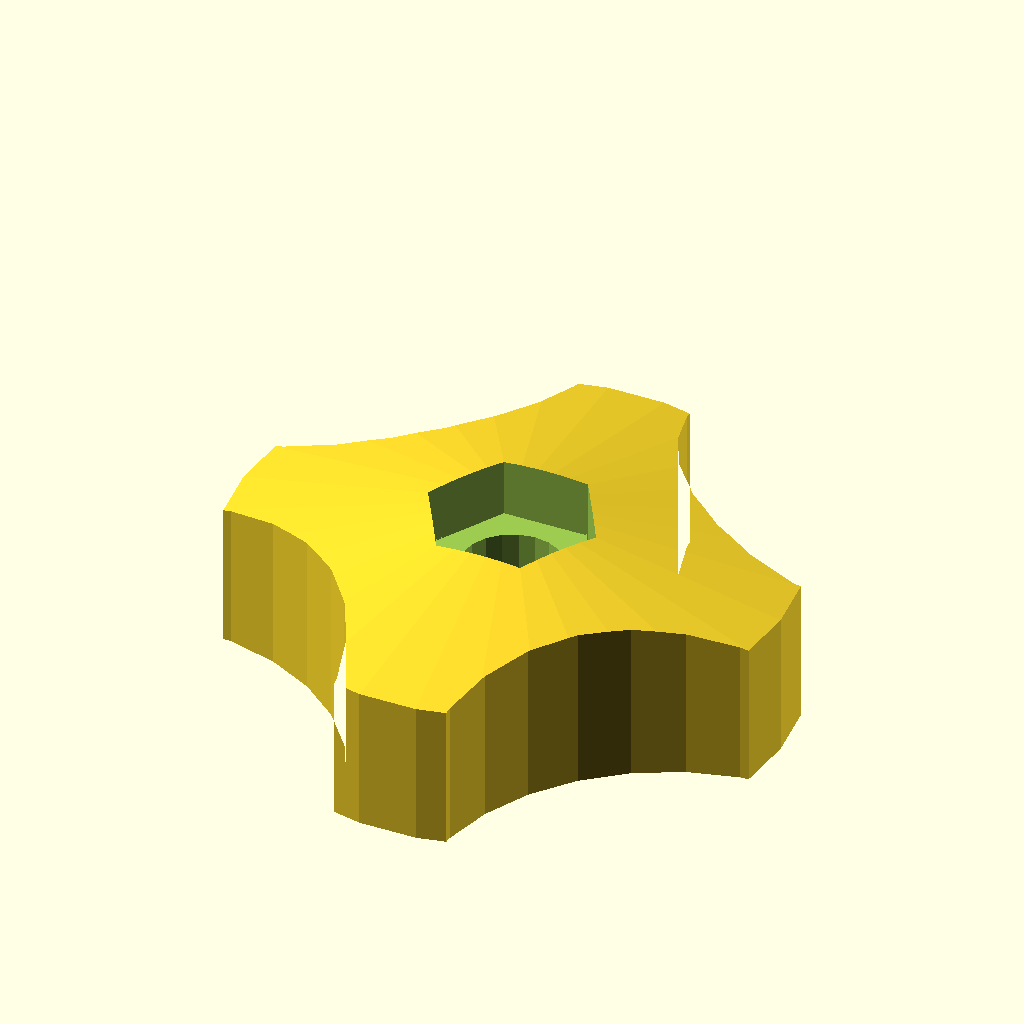
Cell 1: rendered with the file's own defaults.
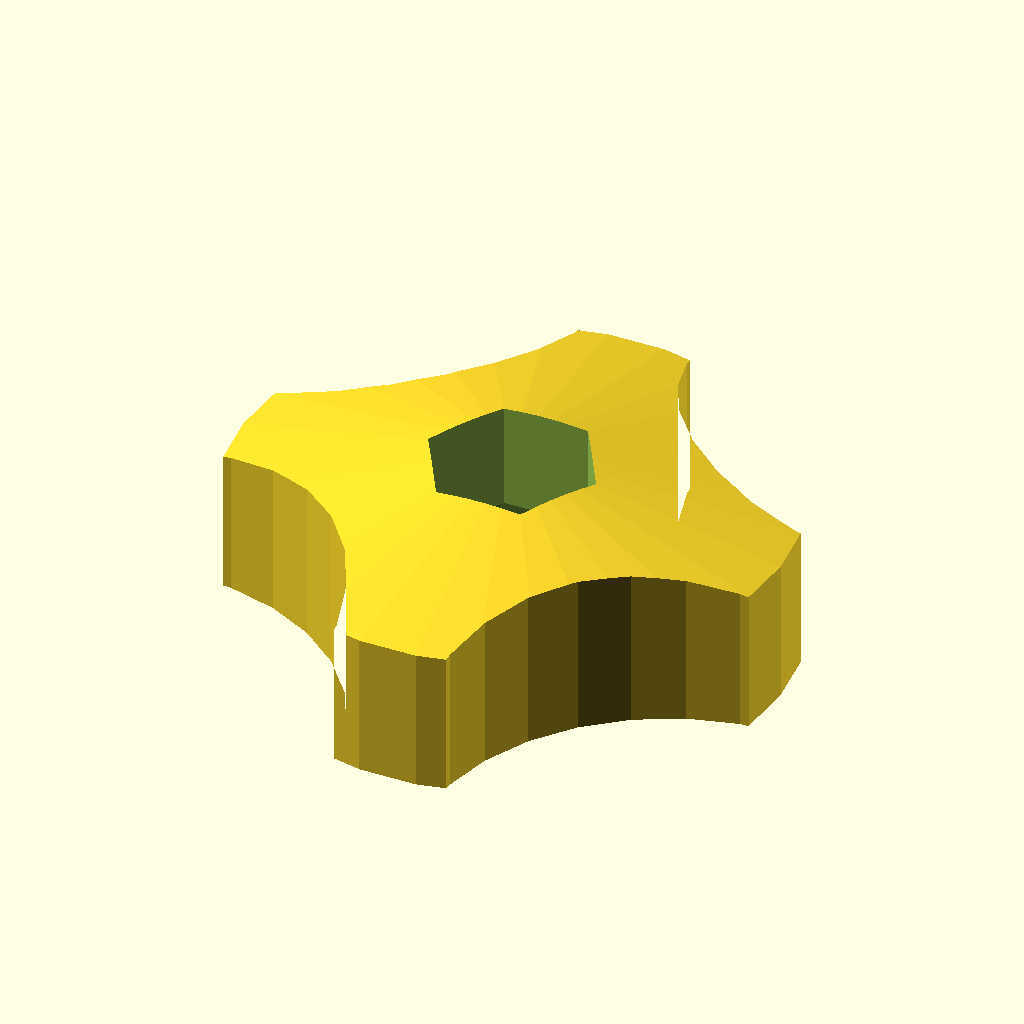
Cell 2: the same model with SCREW_HEAD_THICKNESS = 11.
The same orthographic view direction (rotation 55°, 0°, 25°; colour scheme Cornfield) for every cell, with the view re-fitted per cell, so scale and position can differ between cells.
The OpenSCAD source (3d-printing/2025-02-06--insta360-pole-mount/knobs.scad):
use <insta360-pole-mount.scad>

DIAMETER             = 40 + 10;
THICKNESS            = 12 + 5;
ATOM                 =  0.01;
CHAMFER              =  3.5 * 3;
SCREW_HEAD_THICKNESS =  5.5;
CROSS_CUT            = !true;

CHAMFER_        =  $preview? 0 : CHAMFER;
$fn = $preview ? 30 : 200;

module chamferer() {
    chamfer = CHAMFER_;
    intersection() {
        translate([0, 0, chamfer*.25])
        scale([.333, .333, .5])
        sphere(d=chamfer, $fn=50);
    }
}

//!chamferer();

module body() {
    minkowski() {
        difference() {
            hull() {
                dh = DIAMETER * .075;
                cylinder(d=DIAMETER, h=THICKNESS-CHAMFER_-dh);
                cylinder(d=DIAMETER/4, h=THICKNESS-CHAMFER_/2);
            }

            n = 4;
            for (i=[0:n-1]) {
                rotate([0, 0, 360/n*(i+.5)])
                translate([DIAMETER/1.3, 0, 0])
                cylinder(d=DIAMETER/1.125, h=THICKNESS*3, center=true);
            }
        }
        
        if (!$preview) chamferer();
    }
}

module knob() {
    difference() {
        body();

        translate([0, 0, THICKNESS - 18 - SCREW_HEAD_THICKNESS])
        screw_hole();

        // nut hollowing
        translate([0, 0, -ATOM])
        cylinder(d=24, h=7);
    }

    // screw head thickness
    if (CROSS_CUT) {
        translate([0, 0, THICKNESS -SCREW_HEAD_THICKNESS])
        cylinder(r=4, h=SCREW_HEAD_THICKNESS);
        cylinder(r=2, h=THICKNESS);
    }
}

module cross_cut() {
    if (CROSS_CUT)
        difference() {
            children();
            rotate([0, 90, 0])
            cylinder(d=1000, h=500);
        }
    else children();
}

cross_cut()
knob();
Customizer parameters (derived from the source; name, type, default, range or options):
ATOM: number, default 0.01
SCREW_HEAD_THICKNESS: number, default 5.5
